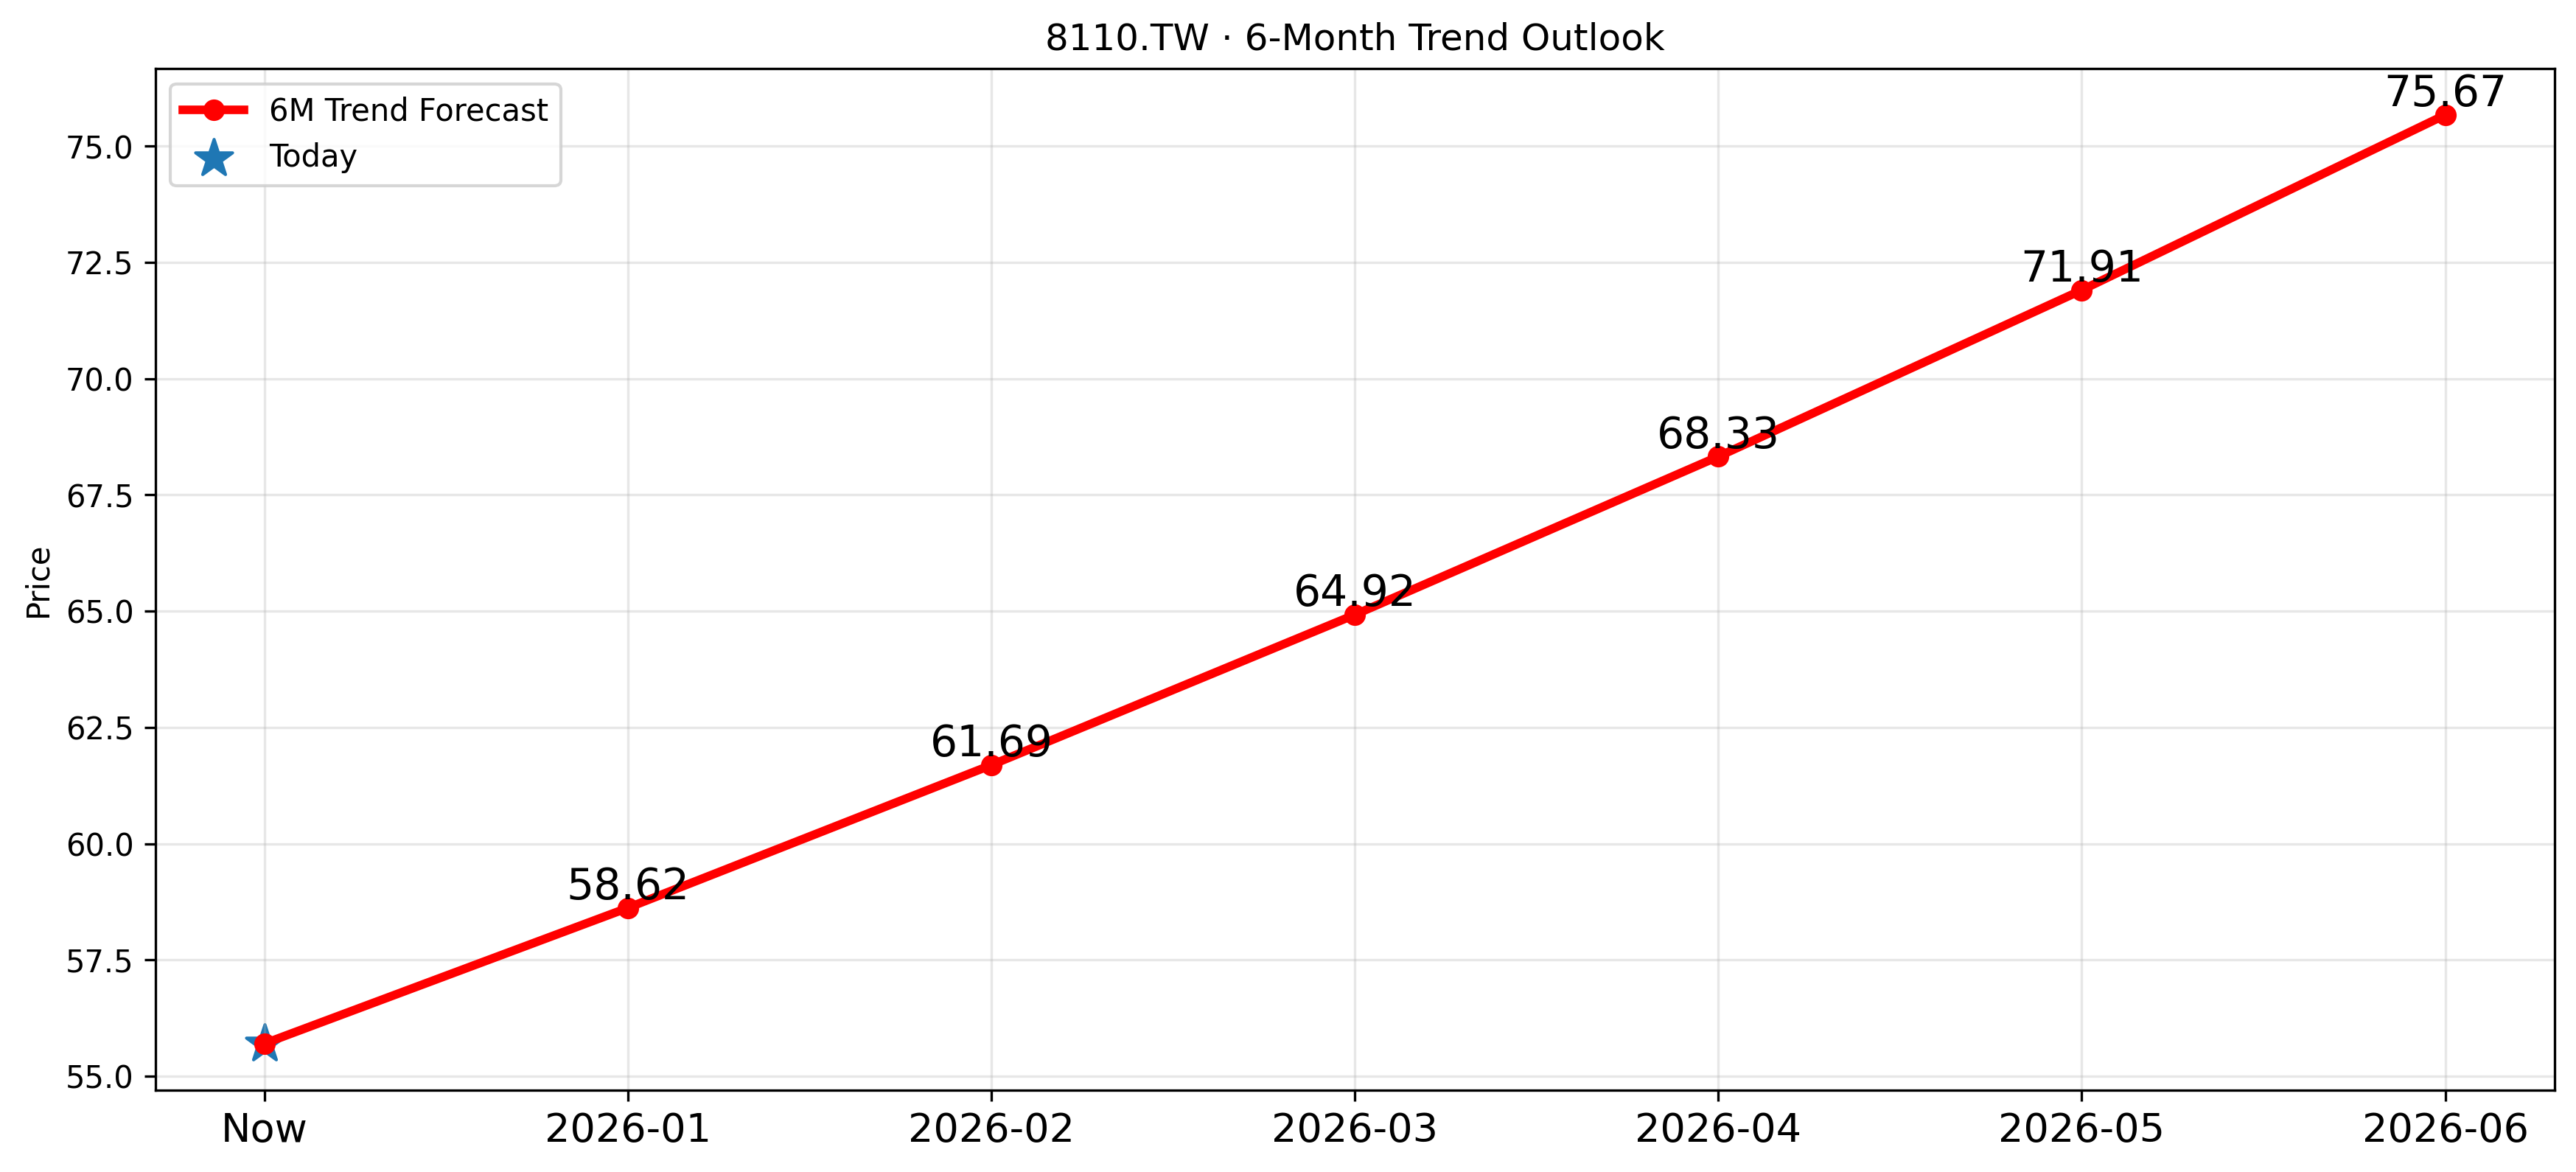

Values plotted in this chart, from the file beside it:
month, pred_price
2026-01, 58.62
2026-02, 61.69
2026-03, 64.92
2026-04, 68.33
2026-05, 71.91
2026-06, 75.67
